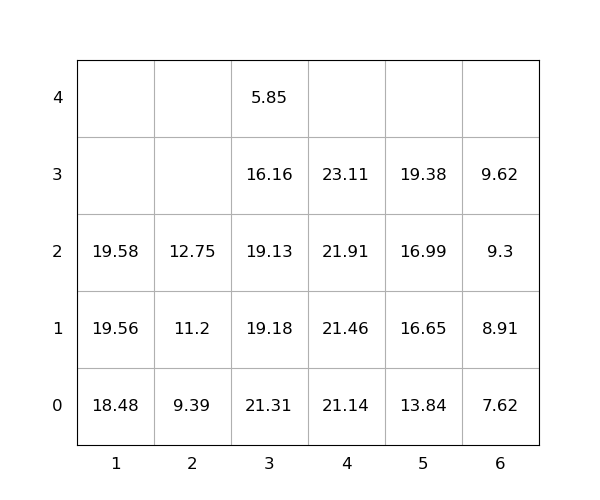

Values plotted in this chart, from the file beside it:
idx, loc_x, loc_y, loc_z, weight, group, score, seq, reloc, size(ft)
1, 4, 0, 0, 21.14, 0, 21.14, 0, 0, 20
2, 3, 0, 0, 21.31, 0, 21.31, 0, 1.0, 20
3, 1, 0, 0, 18.48, 0, 18.48, 0, 0, 20
4, 1, 0, 1, 19.56, 0, 19.56, 0, 0, 20
5, 3, 0, 1, 19.18, 0, 19.18, 0, 1.0, 20
6, 2, 0, 0, 9.39, 0, 9.39, 0, 0, 20
7, 5, 0, 0, 13.84, 0, 13.84, 0, 0, 20
8, 6, 0, 0, 7.62, 0, 7.62, 1, 0, 20
9, 3, 0, 2, 19.13, 0, 19.13, 2, 1.0, 20
10, 4, 0, 1, 21.46, 0, 21.46, 3, 0, 20
11, 5, 0, 1, 16.65, 0, 16.65, 4, 0, 20
12, 4, 0, 2, 21.91, 0, 21.91, 5, 0, 20
13, 6, 0, 1, 8.91, 0, 8.91, 6, 0, 20
14, 5, 0, 2, 16.99, 0, 16.99, 7, 0, 20
15, 3, 0, 3, 16.16, 0, 16.16, 8, 1.0, 20
16, 5, 0, 3, 19.38, 0, 19.38, 9, 0, 20
17, 1, 0, 2, 19.58, 0, 19.58, 10, 0, 20
18, 2, 0, 1, 11.2, 0, 11.2, 11, 0, 20
19, 4, 0, 3, 23.11, 0, 23.11, 12, 0, 20
20, 2, 0, 2, 12.75, 0, 12.75, 13, 0, 20
21, 3, 0, 4, 5.85, 0, 5.85, 14, 1.0, 20
22, 6, 0, 2, 9.3, 0, 9.3, 15, 0, 20
23, 6, 0, 3, 9.62, 0, 9.62, 16, 0, 20
